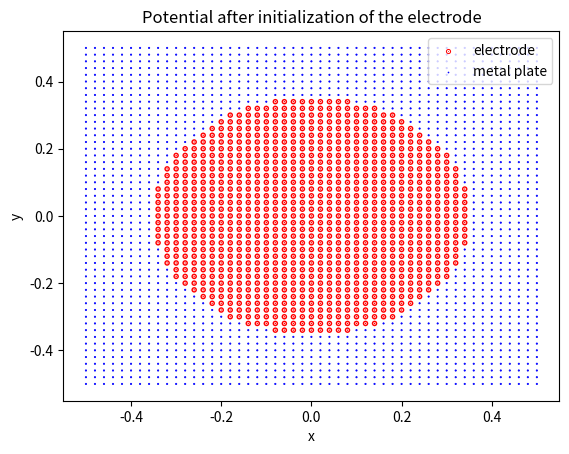
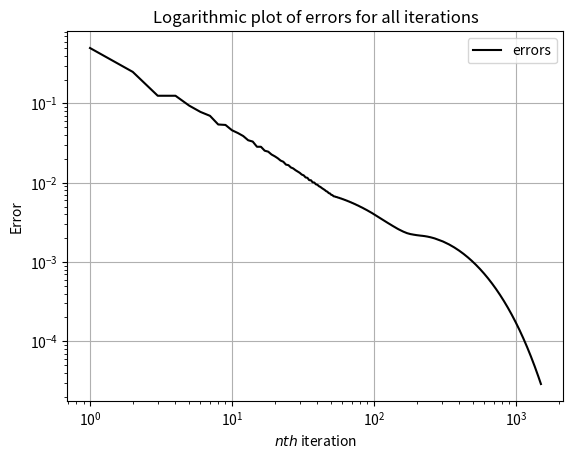
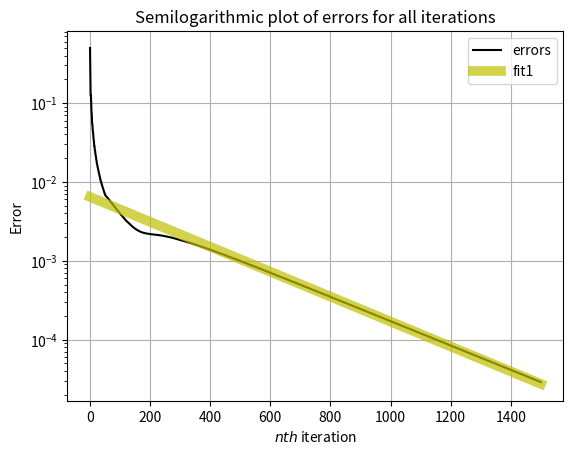
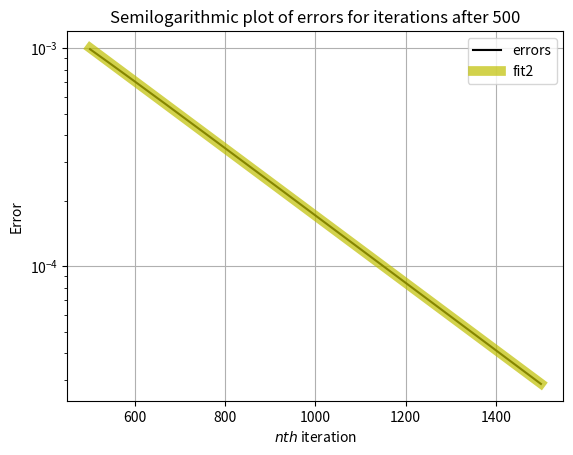

Write Python code to recreate these figures, in order. (Note: this script raises an exception after producing the figures.)
#importing libraries
import numpy as np
import matplotlib.pyplot as plt
from mpl_toolkits.mplot3d import Axes3D
import scipy.special as sp
from scipy.signal import convolve2d
import time
from scipy.linalg import lstsq
import sys
from matplotlib import cm
arguments = sys.argv

#Variable Declaration
if len(arguments)==1:
    Nx = 50
    Ny = 50                     #In case of no assignment, it will default to these values
    radius = 0.35
    Niter = 1500
elif len(arguments) == 5:
    Nx = int(arguments[1])
    Ny = int(arguments[2])
    radius = float(arguments[3])
    Niter = int(arguments[4])
else:
    print("Invalid number of command line arguments.")
    sys.exit(0)

#plotting potential values for the electrode
x = np.arange(Nx+1)
y = np.arange(Ny+1)
X,Y = np.meshgrid(x,y)
Y = Y[::-1]
X = (X-Nx/2)/Nx
Y = (Y-Ny/2)/Ny
potential  = np.zeros((Nx+1, Ny+1))
potential[X*X+Y*Y<=radius*radius]= 1.0
electrode = potential.copy()
plate = 1-electrode
plt.scatter(X,Y,electrode,'r', linewidths= 3)
plt.scatter(X,Y,plate, 'b', linewidths=0.5)
plt.title("Potential after initialization of the electrode")
plt.legend(['electrode','metal plate'])
plt.xlabel('x')
plt.ylabel('y')
plt.show()

#Trying Something different
AVERAGE_FILTER = np.array([[0,0.25,0],[0.25,0,0.25],[0,0.25,0]])

error = np.zeros(Niter)
#iteration
old_potential = potential.copy()
for i in range(Niter):
    old_potential = potential.copy()
    potential[1:-1, 1 :-1] = 0.25*(potential[1:-1, 2:]+potential[1:-1, 0:-2]+potential[2:, 1:-1]+potential[0:-2, 1:-1])
    # potential= convolve2d(potential, AVERAGE_FILTER, mode='same')             #using the filter
    potential[1:-1, 0] = potential[1:-1,1]
    potential[1:-1, -1] = potential[1:-1,-2]
    potential[0,1:-1] = potential[1,1:-1]
    potential[X*X+Y*Y<=radius*radius]= 1.0
    error[i] = np.max(abs(potential-old_potential))

#making the fit1 and fit2 functions
log_errors = np.log(error).reshape(-1,1)
number_of_iterations = np.arange(1,Niter+1).reshape(-1,1)
ones = np.ones(Niter).reshape(-1,1)
fitting_matrix = np.hstack((ones, number_of_iterations))
fit1_coefficients, *rest_of_junk_produced= lstsq(fitting_matrix, log_errors)
fit2_coefficients, *rest_of_junk_produced= lstsq(fitting_matrix[500:], log_errors[500:])

#loglog plot
plt.loglog(np.arange(1,Niter+1), error,'k')
plt.xlabel('$nth$ iteration')
plt.title("Logarithmic plot of errors for all iterations")
plt.ylabel('Error')
plt.legend(['errors'])
plt.grid(True)
plt.show()

#fitting and plotting along with the initial curve
fit1 = np.dot(fitting_matrix,fit1_coefficients)
fit2 = np.dot(fitting_matrix[500:],fit2_coefficients)

plt.semilogy(np.arange(1,Niter+1), error,'k')
plt.semilogy(number_of_iterations,np.exp(fit1), 'y', linewidth = 7, alpha = 0.7)
plt.xlabel('$nth$ iteration')
plt.title("Semilogarithmic plot of errors for all iterations")
plt.ylabel('Error')
plt.grid(True)
plt.legend(['errors','fit1'])
plt.show()

plt.semilogy(np.arange(1,Niter+1)[500:], error[500:],'k')
plt.semilogy(number_of_iterations[500:],np.exp(fit2), 'y', linewidth = 7, alpha = 0.7)
plt.xlabel('$nth$ iteration')
plt.title("Semilogarithmic plot of errors for iterations after 500")
plt.ylabel('Error')
plt.grid(True)
plt.legend(['errors','fit2'])
plt.show()

#3d plotting
fig = plt.figure()
ax = fig.gca(projection = '3d')
surf_plot = ax.plot_surface(X,Y,potential,rstride = 1, cstride = 1,alpha = 0.7, cmap=cm.coolwarm)
ax.set_xlabel('$x$')
ax.set_ylabel('$y$')
plt.title("Potential as a function of x and y")
fig.colorbar(surf_plot, shrink=0.5, aspect=5)
# ax.set_zlabel('potential', fontsize = 20, rotation = 60)
plt.show()


#contour_plot_potential
temp = plt.contour(X,Y,potential)
plt.title("Contour plot of the potential")
plt.ylabel("y")
plt.xlabel('x')
plt.clabel(temp, inline = True, fontsize =6)
plt.scatter(X,Y,electrode,'r', linewidths= 3)
plt.scatter(X,Y,plate, 'gold', linewidths=0.3)
plt.legend(['electrode', 'metal plate'])
plt.show()


#plotting the current
Jx = np.zeros_like(potential)
Jy = np.zeros_like(potential)
Jx[:,1:-1] = 0.5*(potential[:,0:-2]-potential[:,2:])
Jy[1:-1] = 0.5*(potential[2:, :]-potential[0:-2,:])
plt.quiver(X,Y,Jx,Jy,scale = 4e0)
plt.title("Current Density")
plt.xlabel("x")
plt.ylabel('y')
plt.scatter(X,Y,electrode,'r', linewidths= 3)
plt.scatter(X,Y,plate, 'gold', linewidths=0.3)
plt.legend(["current direction",'electrode','metal plate'])
plt.show()
